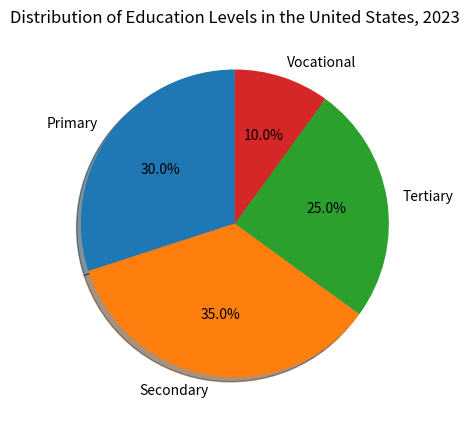

Generate this figure with matplotlib: (Note: this script raises an exception after producing the figure.)

import matplotlib.pyplot as plt
import numpy as np

# Create a figure 
fig = plt.figure(figsize=(10,5))

# Pie chart, where the slices will be ordered and plotted counter-clockwise
labels = 'Primary','Secondary','Tertiary','Vocational'
sizes = [30, 35, 25, 10]

# Automatically resize the image by tight_layout()
plt.tight_layout()

# Prevent interpolation
plt.xticks(np.arange(0, 400, 100))

# Plot the data with the type of pie chart
plt.pie(sizes, labels=labels, autopct='%1.1f%%', shadow=True, startangle=90)

# Set the title of the graph 
plt.title("Distribution of Education Levels in the United States, 2023")

# Display the chart 
plt.show()

# Save the chart as a png file 
plt.savefig('pie chart/png/259.png')

# Clear the current image state at the end of the code.
plt.clf()
